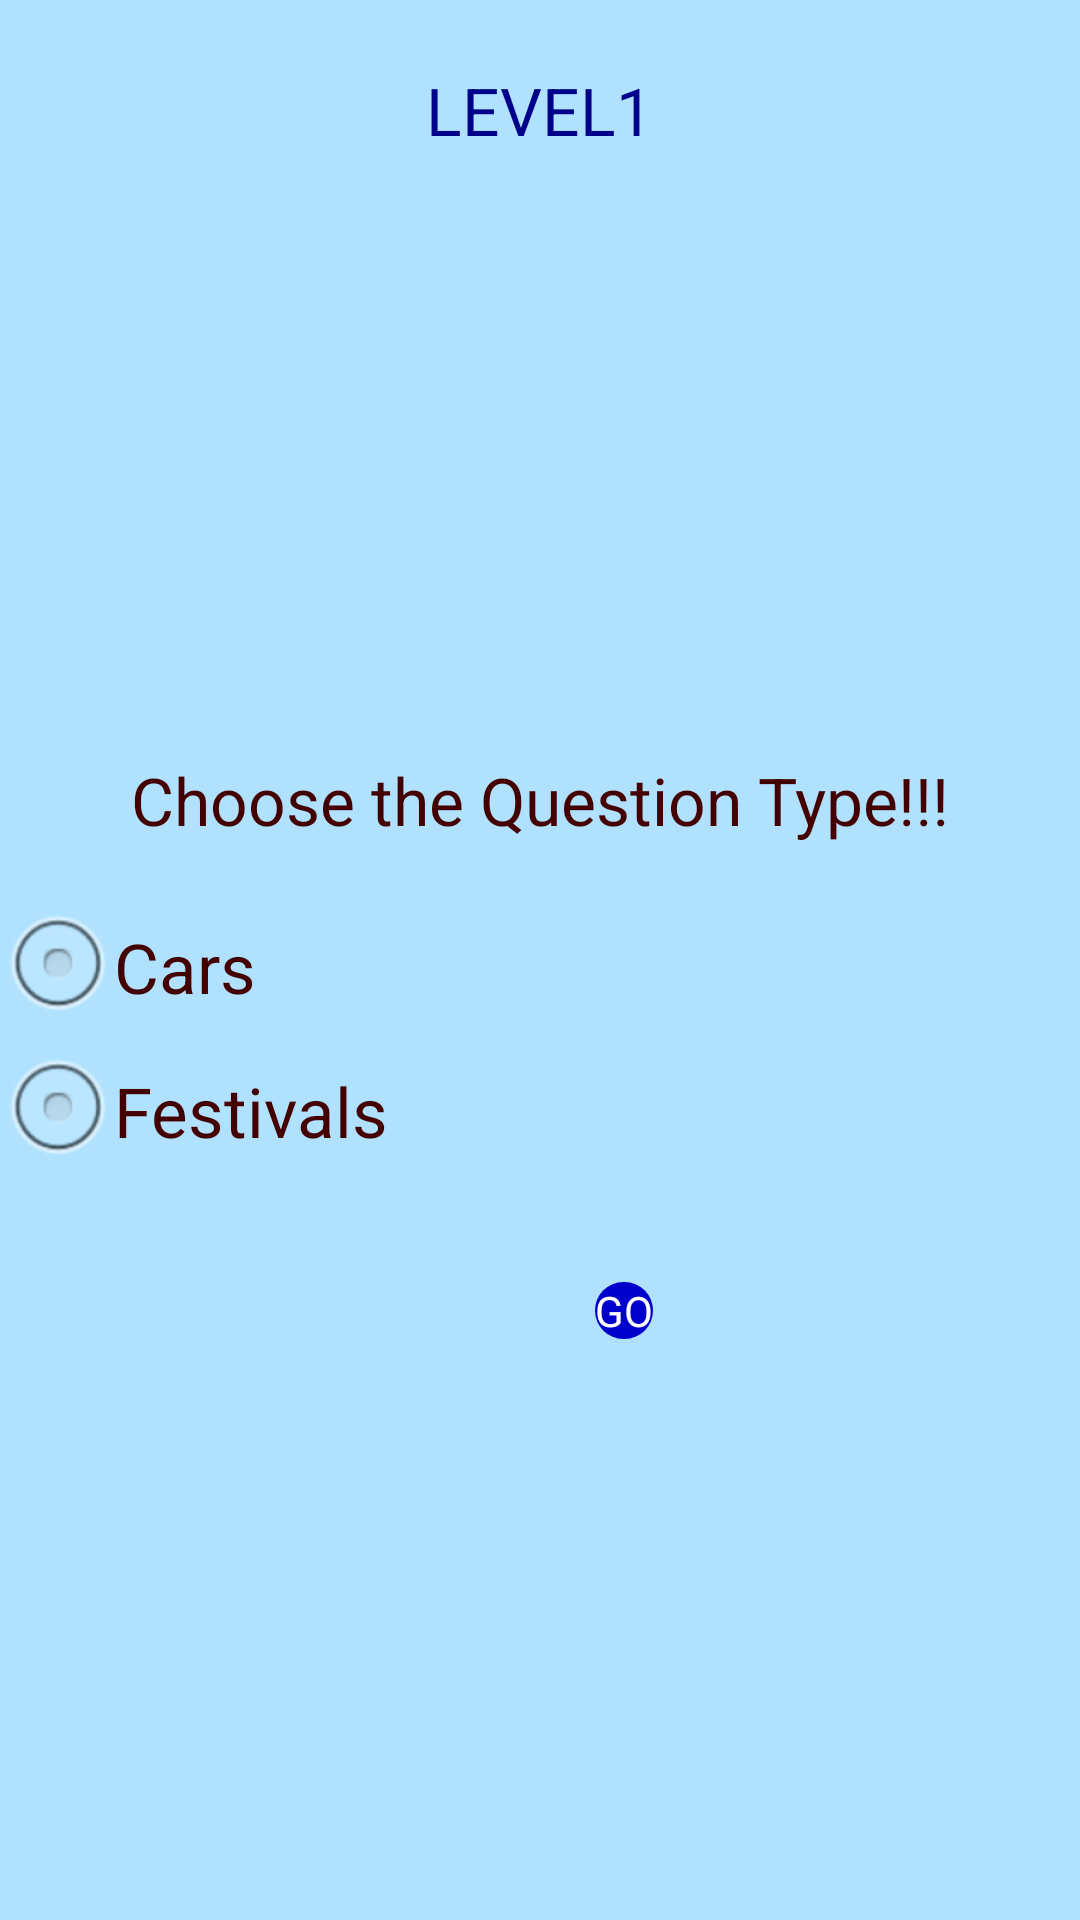

Android layout source for this screen:
<!-- AndroidManifest.xml: application theme AppTheme -->
<!-- res/layout/questiontypepage.xml -->
<RelativeLayout xmlns:android="http://schemas.android.com/apk/res/android"
    xmlns:tools="http://schemas.android.com/tools"
    android:layout_width="fill_parent"
    android:layout_height="fill_parent"
    android:background="#b0e2ff">

    <TextView
        android:id="@+id/textView1"
        android:layout_width="wrap_content"
        android:layout_height="wrap_content"
        android:layout_alignParentTop="true"
        android:layout_centerHorizontal="true"
        android:layout_marginTop="22dp"
        android:text="LEVEL1"
         android:textColor="#ff00008b"
        android:textAppearance="?android:attr/textAppearanceLarge" />

    <ImageView
        android:id="@+id/imageView1"
        android:layout_width="230dp"
        android:layout_height="230dp"
        android:layout_alignLeft="@+id/textView2"
        android:layout_alignRight="@+id/textView2"
        android:layout_alignTop="@+id/textView1"
        android:src="@drawable/i2" />

    <TextView
        android:id="@+id/textView2"
        android:layout_width="wrap_content"
        android:layout_height="wrap_content"
        android:layout_below="@+id/imageView1"
        android:layout_centerHorizontal="true"
        android:text="Choose the Question Type!!!"
        android:textAppearance="?android:attr/textAppearanceLarge"
        android:textColor="#440000" />

    <RadioGroup
        android:id="@+id/group"
        android:layout_width="wrap_content"
        android:layout_height="wrap_content"
        android:layout_alignParentLeft="true"
        android:layout_below="@+id/textView2"
        android:layout_marginTop="17dp" >

        <RadioButton
            android:id="@+id/radio1"
            android:layout_width="wrap_content"
            android:layout_height="wrap_content"
            android:text="Cars"
            android:textColor="#440000"
            android:textSize="23sp" />

        <RadioButton
            android:id="@+id/radio2"
            android:layout_width="wrap_content"
            android:layout_height="wrap_content"
            android:text="Festivals"
            android:textColor="#440000"
            android:textSize="23sp" />
    </RadioGroup>

    <Button
        android:id="@+id/button1"
        android:layout_width="wrap_content"
        android:layout_height="wrap_content"
        android:layout_alignRight="@+id/textView1"
        android:layout_below="@+id/group"
        android:layout_marginTop="33dp"
        android:background="@drawable/mybutton"
        android:text="GO"
        android:textColor="#FFFFFFFF" />
    
</RelativeLayout>
<!-- resources referenced by this layout -->
<resources>
  <!-- drawable mybutton (drawable) -->
  <?xml version="1.0" encoding="utf-8"?>
  
  <shape xmlns:android="http://schemas.android.com/apk/res/android" 
      android:shape="rectangle" 
      android:padding="10dp">
      <solid android:color="#ff0000cd"/>
      <corners android:radius="15dp"/>
      
  
  </shape>
  <style name="AppTheme" parent="AppBaseTheme">
          
          
      </style>
  <style name="AppBaseTheme" parent="android:Theme.Light">
          
      </style>
</resources>
